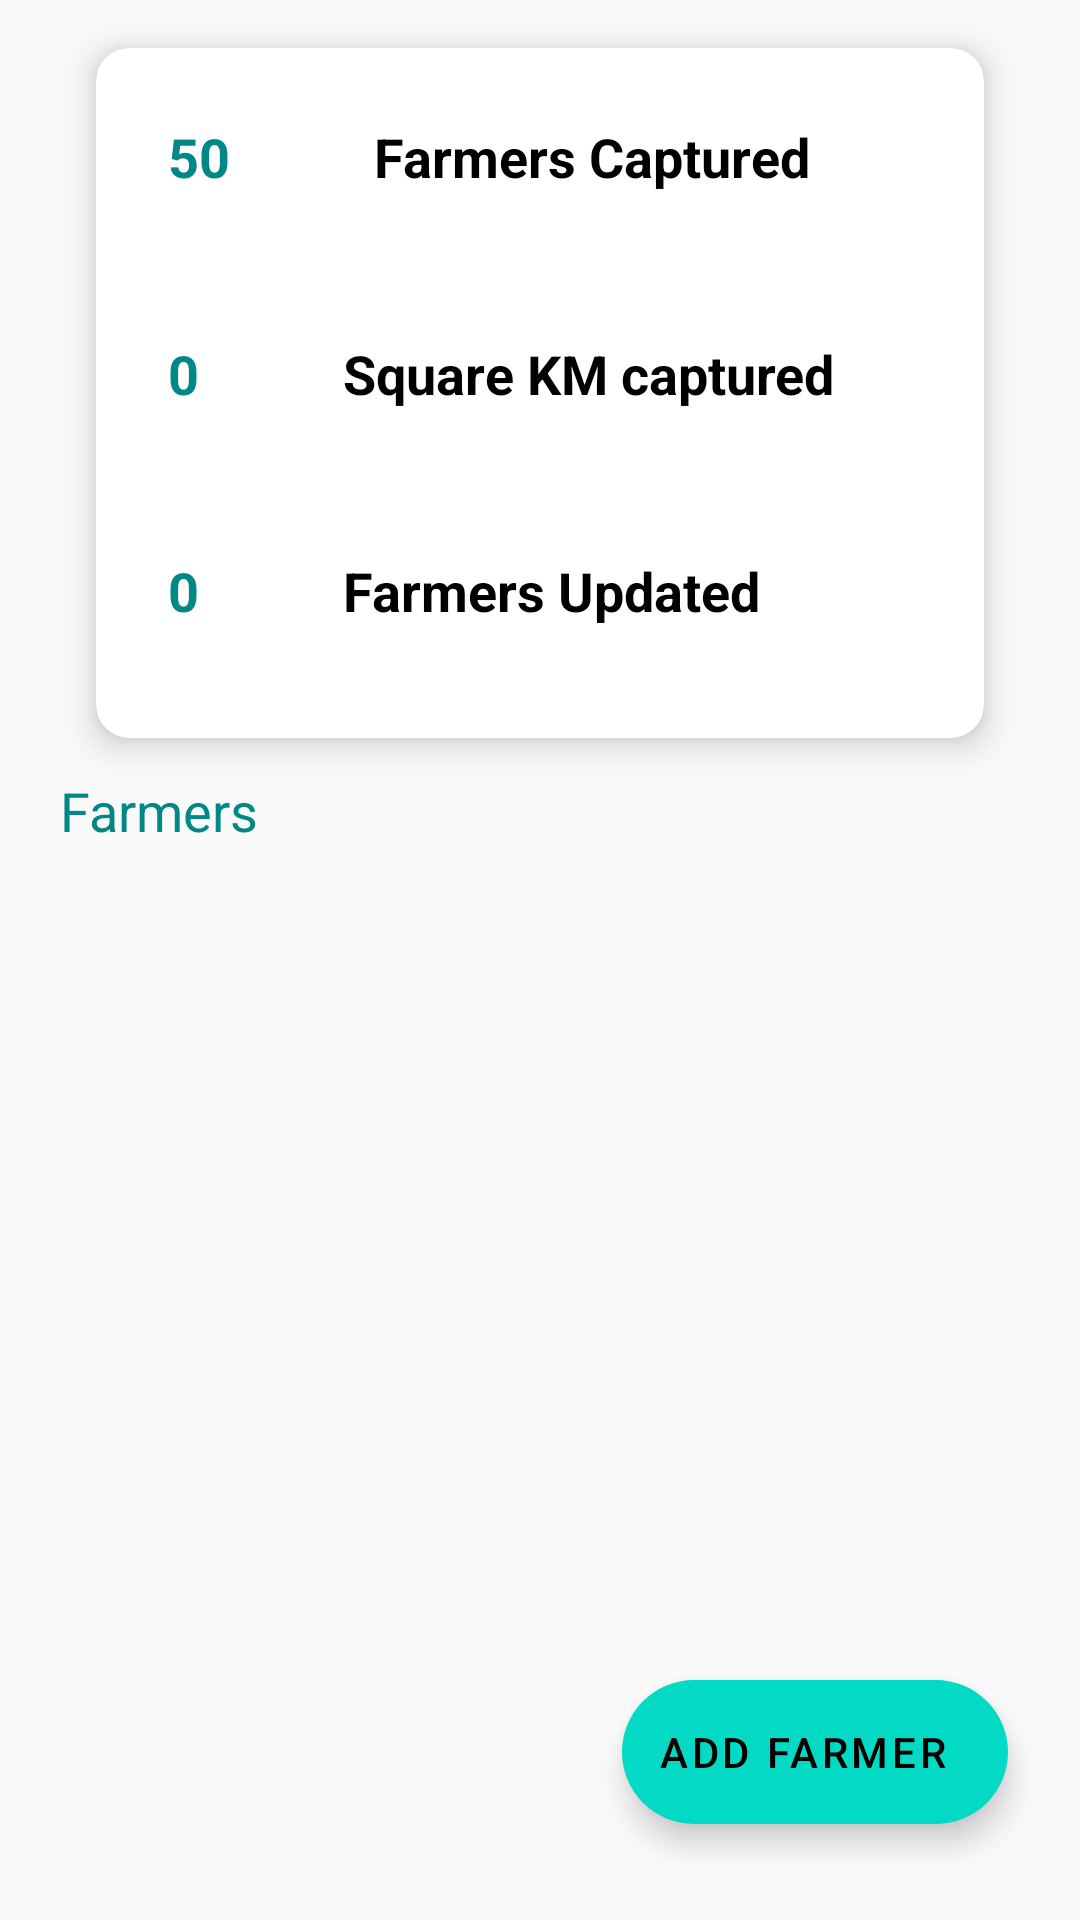

Reconstruct the res/layout file that produces this screen, plus the resources it refers to.
<!-- AndroidManifest.xml: application theme Theme.Tellerium -->
<!-- res/layout/activity_dashboard.xml -->
<?xml version="1.0" encoding="utf-8"?>
<androidx.constraintlayout.widget.ConstraintLayout xmlns:android="http://schemas.android.com/apk/res/android"
    xmlns:app="http://schemas.android.com/apk/res-auto"
    xmlns:tools="http://schemas.android.com/tools"
    android:background="#fafafa"
    android:layout_width="match_parent"
    android:layout_height="match_parent"
    tools:context=".dashboard.DashboardActivity">

    <androidx.cardview.widget.CardView
        android:id="@+id/cardView"
        android:layout_width="match_parent"
        android:layout_height="230dp"
        android:layout_marginStart="32dp"
        android:layout_marginTop="16dp"
        android:layout_marginEnd="32dp"
        app:cardCornerRadius="11dp"
        app:cardElevation="7dp"
        app:layout_constraintEnd_toEndOf="parent"
        app:layout_constraintStart_toStartOf="parent"
        app:layout_constraintTop_toTopOf="parent">

        <LinearLayout
            android:orientation="vertical"
            android:layout_width="match_parent"
            android:layout_height="match_parent">


            <LinearLayout
                android:layout_width="match_parent"
                android:layout_height="wrap_content"
                android:layout_gravity="center"
                android:orientation="horizontal">

                <TextView
                    android:id="@+id/farmers_captured"
                    android:layout_width="wrap_content"
                    android:layout_height="wrap_content"
                    android:layout_margin="16dp"
                    android:padding="8dp"
                    android:text="50"
                    android:textStyle="bold"
                    android:textColor="@color/teal_700"
                    android:textSize="18sp" />

                <TextView
                    android:layout_width="wrap_content"
                    android:layout_height="wrap_content"
                    android:layout_margin="16dp"
                    android:padding="8dp"
                    android:text="Farmers Captured"
                    android:textStyle="bold"
                    android:textColor="@color/black"
                    android:textSize="18sp" />

            </LinearLayout>


            <LinearLayout
                android:layout_width="match_parent"
                android:layout_height="wrap_content"
                android:layout_gravity="center"
                android:orientation="horizontal">

                <TextView
                    android:id="@+id/farmers_area"
                    android:layout_width="wrap_content"
                    android:layout_height="wrap_content"
                    android:layout_margin="16dp"
                    android:padding="8dp"
                    android:text="0"
                    android:textStyle="bold"
                    android:textColor="@color/teal_700"
                    android:textSize="18sp" />

                <TextView
                    android:layout_width="wrap_content"
                    android:layout_height="wrap_content"
                    android:layout_margin="16dp"
                    android:padding="8dp"
                    android:text="Square KM captured"
                    android:textStyle="bold"
                    android:textColor="@color/black"
                    android:textSize="18sp" />

            </LinearLayout>


            <LinearLayout
                android:layout_width="match_parent"
                android:layout_height="wrap_content"
                android:layout_gravity="center"
                android:orientation="horizontal">

                <TextView
                    android:id="@+id/farmers_updated"
                    android:layout_width="wrap_content"
                    android:layout_height="wrap_content"
                    android:layout_margin="16dp"
                    android:padding="8dp"
                    android:text="0"
                    android:textStyle="bold"
                    android:textColor="@color/teal_700"
                    android:textSize="18sp" />

                <TextView
                    android:layout_width="wrap_content"
                    android:layout_height="wrap_content"
                    android:layout_margin="16dp"
                    android:padding="8dp"
                    android:text="Farmers Updated"
                    android:textStyle="bold"
                    android:textColor="@color/black"
                    android:textSize="18sp" />

            </LinearLayout>

        </LinearLayout>
    </androidx.cardview.widget.CardView>


    <TextView
        android:id="@+id/title"
        android:layout_width="wrap_content"
        android:layout_height="wrap_content"
        android:layout_marginStart="16dp"
        android:layout_marginTop="8dp"
        android:padding="4dp"
        android:text="Farmers"
        android:textColor="@color/teal_700"
        android:textSize="18sp"
        app:layout_constraintStart_toStartOf="parent"
        app:layout_constraintTop_toBottomOf="@+id/cardView" />


    <androidx.recyclerview.widget.RecyclerView
        android:id="@+id/farmer_list"
        android:layout_width="match_parent"
        android:layout_height="0dp"
        android:layout_marginStart="16dp"
        android:layout_marginTop="16dp"
        android:layout_marginEnd="16dp"
        android:layout_marginBottom="16dp"
        app:layoutManager="androidx.recyclerview.widget.LinearLayoutManager"
        android:orientation="vertical"
        app:layout_constraintBottom_toBottomOf="parent"
        app:layout_constraintEnd_toEndOf="parent"
        app:layout_constraintStart_toStartOf="parent"
        app:layout_constraintTop_toBottomOf="@+id/title" />


    <com.google.android.material.floatingactionbutton.ExtendedFloatingActionButton
        android:id="@+id/add_farmer"
        android:layout_width="wrap_content"
        android:layout_height="wrap_content"
        android:layout_marginEnd="24dp"
        android:layout_marginBottom="32dp"
        android:text="Add Farmer"
        app:icon="@drawable/ic_follow"
        app:layout_constraintBottom_toBottomOf="parent"
        app:layout_constraintEnd_toEndOf="parent" />

</androidx.constraintlayout.widget.ConstraintLayout>
<!-- resources referenced by this layout -->
<resources>
  <style name="Theme.Tellerium" parent="Theme.MaterialComponents.DayNight.DarkActionBar">
          
          <item name="colorPrimary">@color/purple_500</item>
          <item name="colorPrimaryVariant">@color/purple_700</item>
          <item name="colorOnPrimary">@color/white</item>
          
          <item name="colorSecondary">@color/teal_200</item>
          <item name="colorSecondaryVariant">@color/teal_700</item>
          <item name="colorOnSecondary">@color/black</item>
          
          <item name="android:statusBarColor" tools:targetApi="l">?attr/colorPrimaryVariant</item>
          
      </style>
  <!-- not gathered from this repository: default colours our renderer supplied (Android Studio template values) -->
  <color name="purple_500">#FF6200EE</color>
  <color name="purple_700">#FF3700B3</color>
  <color name="teal_200">#FF03DAC5</color>
  <color name="teal_700">#FF018786</color>
  <color name="black">#FF000000</color>
  <color name="white">#FFFFFFFF</color>
</resources>
